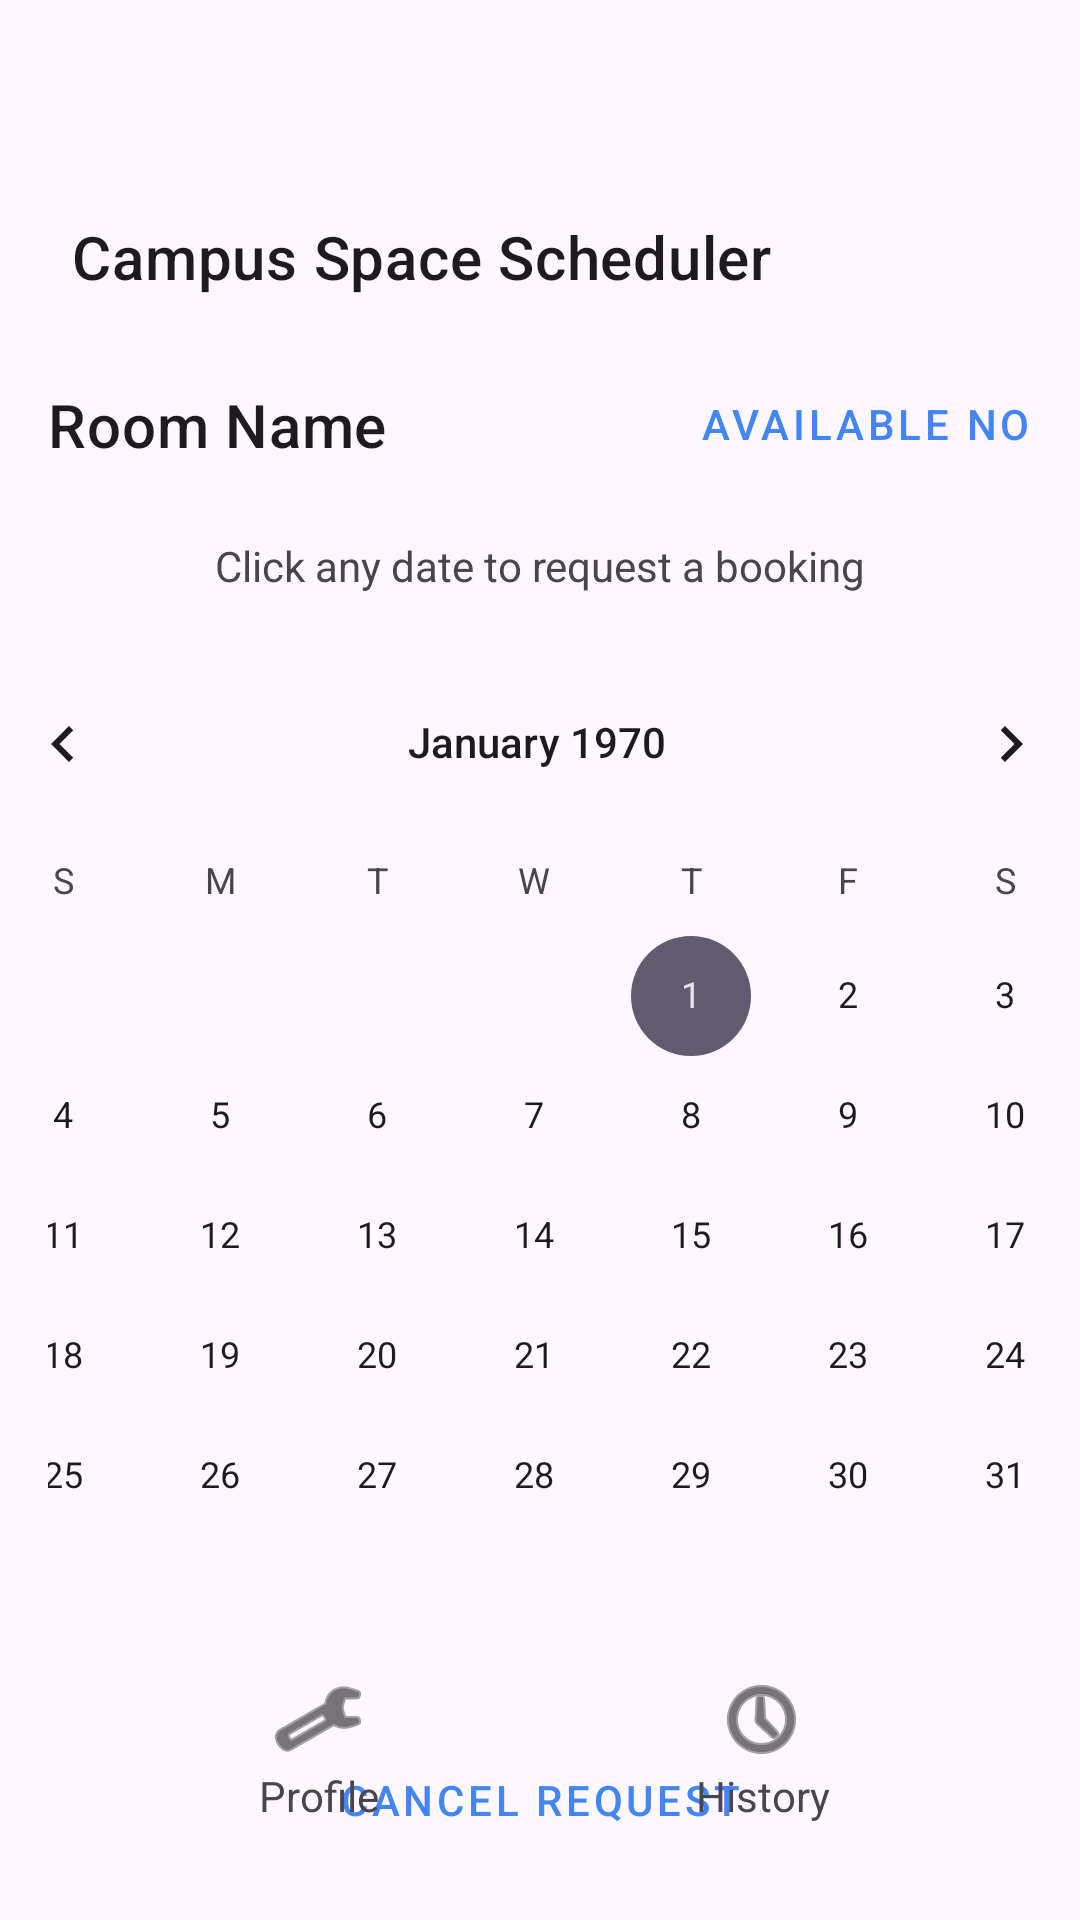

Layout XML and referenced resources for this Android screen:
<!-- AndroidManifest.xml: application theme Theme.CampusSpaceScheduler -->
<!-- res/layout/activity_faculty_room_dashboard.xml -->
<?xml version="1.0" encoding="utf-8"?>
<androidx.constraintlayout.widget.ConstraintLayout xmlns:android="http://schemas.android.com/apk/res/android"
    xmlns:app="http://schemas.android.com/apk/res-auto"
    xmlns:tools="http://schemas.android.com/tools"
    android:layout_width="match_parent"
    android:layout_height="match_parent"
    android:padding="16dp"
    tools:context=".FacultyRoomDashboardActivity">

    <TextView
        android:id="@+id/textViewAppTitle3"
        android:layout_width="wrap_content"
        android:layout_height="wrap_content"
        android:layout_marginStart="8dp"
        android:layout_marginTop="56dp"
        android:text="@string/app_name"
        android:textAppearance="@style/TextAppearance.MaterialComponents.Headline6"
        app:layout_constraintStart_toStartOf="parent"
        app:layout_constraintTop_toTopOf="parent" />

    <CalendarView
        android:id="@+id/calendarView"
        android:layout_width="408dp"
        android:layout_height="358dp"
        android:layout_marginTop="16dp"
        app:layout_constraintEnd_toEndOf="parent"
        app:layout_constraintHorizontal_bias="0.517"
        app:layout_constraintStart_toStartOf="parent"
        app:layout_constraintTop_toBottomOf="@+id/textViewCalendarPrompt" />

    <TextView
        android:id="@+id/textViewRoomName"
        android:layout_width="wrap_content"
        android:layout_height="wrap_content"
        android:layout_marginTop="112dp"
        android:text="Room Name"
        android:textAppearance="@style/TextAppearance.MaterialComponents.Headline6"
        app:layout_constraintStart_toStartOf="parent"
        app:layout_constraintTop_toTopOf="parent" />

    <Button
        android:id="@+id/buttonAvailable"
        style="@style/Widget.MaterialComponents.Button.TextButton"
        android:layout_width="wrap_content"
        android:layout_height="wrap_content"
        android:layout_marginStart="96dp"
        android:text="Available Now"
        app:layout_constraintBottom_toBottomOf="@+id/textViewRoomName"
        app:layout_constraintStart_toEndOf="@+id/textViewRoomName"
        app:layout_constraintTop_toTopOf="@+id/textViewRoomName"
        app:layout_constraintVertical_bias="0.523" />

    <TextView
        android:id="@+id/textViewCalendarPrompt"
        android:layout_width="0dp"
        android:layout_height="wrap_content"
        android:layout_marginTop="24dp"
        android:text="Click any date to request a booking"
        android:textAlignment="center"
        app:layout_constraintEnd_toEndOf="parent"
        app:layout_constraintHorizontal_bias="0.0"
        app:layout_constraintStart_toStartOf="parent"
        app:layout_constraintTop_toBottomOf="@+id/textViewRoomName" />

    <Button
        android:id="@+id/buttonCancelRequest"
        style="@style/Widget.MaterialComponents.Button.OutlinedButton"
        android:layout_width="0dp"
        android:layout_height="wrap_content"
        android:layout_marginTop="4dp"
        android:text="CANCEL REQUEST"
        app:layout_constraintEnd_toEndOf="parent"
        app:layout_constraintHorizontal_bias="0.0"
        app:layout_constraintStart_toStartOf="parent"
        app:layout_constraintTop_toBottomOf="@+id/calendarView" />

    <LinearLayout
        android:layout_width="match_parent"
        android:layout_height="wrap_content"
        android:orientation="horizontal"
        android:padding="16dp"
        app:layout_constraintBottom_toBottomOf="parent"
        android:baselineAligned="false">

        <LinearLayout
            android:layout_width="0dp"
            android:layout_height="wrap_content"
            android:layout_weight="1"
            android:gravity="center_horizontal"
            android:orientation="vertical">

            <ImageView
                android:id="@+id/profileIcon"
                android:layout_width="wrap_content"
                android:layout_height="wrap_content"
                android:contentDescription="Profile"
                android:src="@android:drawable/ic_menu_manage"
                app:tint="?attr/colorOnSurface" />

            <TextView
                android:layout_width="wrap_content"
                android:layout_height="wrap_content"
                android:text="Profile"
                android:textAlignment="center" />

        </LinearLayout>

        <LinearLayout
            android:layout_width="0dp"
            android:layout_height="wrap_content"
            android:layout_weight="1"
            android:gravity="center_horizontal"
            android:orientation="vertical">

            <ImageView
                android:id="@+id/historyIcon"
                android:layout_width="wrap_content"
                android:layout_height="wrap_content"
                android:contentDescription="History"
                android:src="@android:drawable/ic_menu_recent_history"
                app:tint="?attr/colorOnSurface" />

            <TextView
                android:layout_width="wrap_content"
                android:layout_height="wrap_content"
                android:text="History"
                android:textAlignment="center" />
        </LinearLayout>

    </LinearLayout>

</androidx.constraintlayout.widget.ConstraintLayout>
<!-- resources referenced by this layout -->
<resources>
  <string name="app_name">Campus Space Scheduler</string>
  <style name="Theme.CampusSpaceScheduler" parent="Base.Theme.CampusSpaceScheduler" />
  <style name="Base.Theme.CampusSpaceScheduler" parent="Theme.Material3.DayNight.NoActionBar">
          
          <item name="colorPrimary">@color/blue</item>
      </style>
  <color name="blue">#FF4285F4</color>
</resources>
